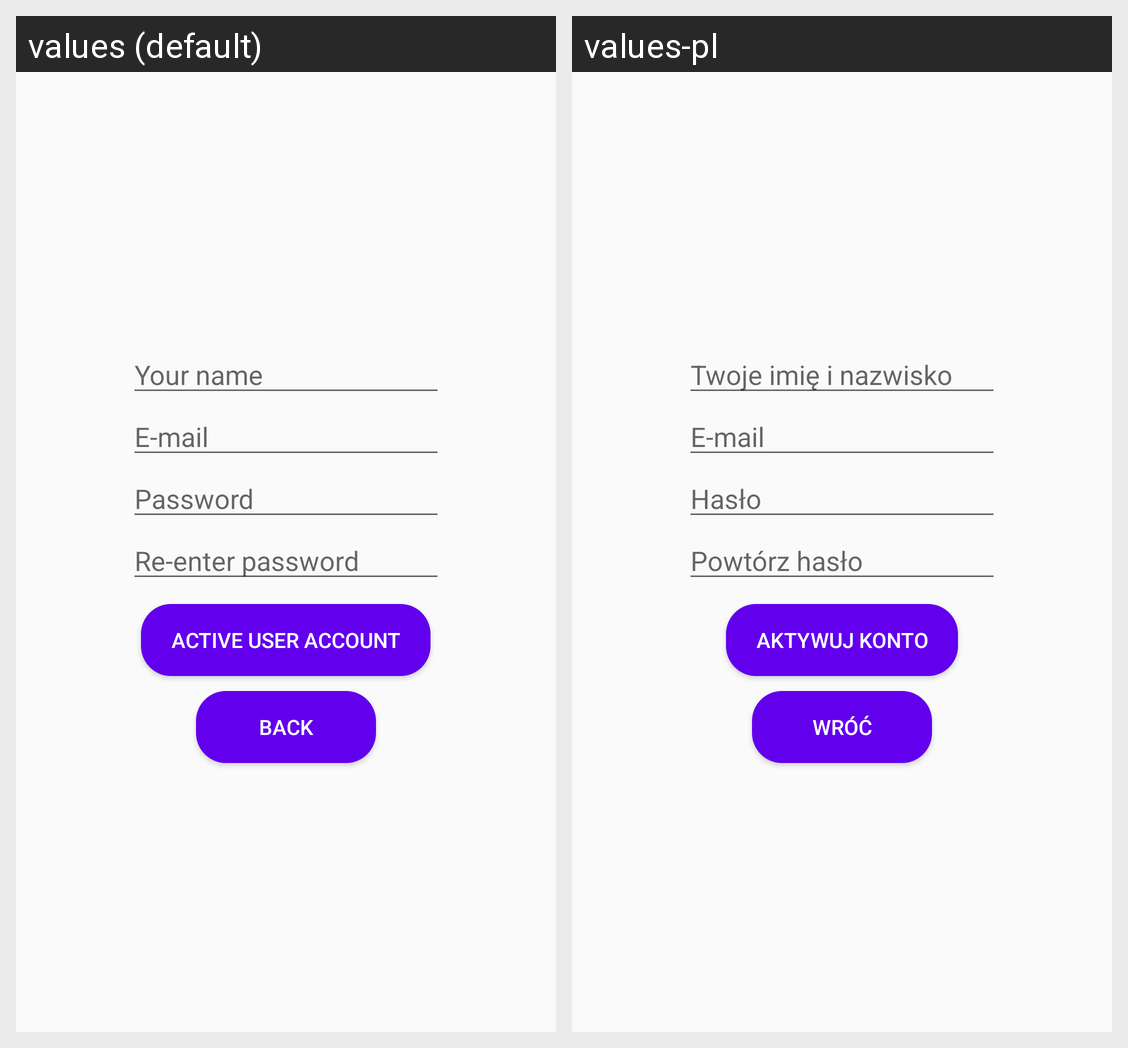

The same Android screen rendered under two of its app's locales, left to right. List the strings drawn on it with the default value and each locale's translation.
Android screen res/layout/activity_active_user.xml rendered under 2 locales, left to right: values (default), values-pl. Device: Nexus 5 (rendered at 1080×1920; each locale shown at half size, 540×960, under a caption strip naming it); theme AppTheme.
Strings drawn on this screen, with the default value and each locale's value (text and hints the layout hard-codes, and strings that could not be matched under every locale, appear in the picture but are not listed):

user_name
  values: Your name
  values-pl: Twoje imię i nazwisko

email
  values: E-mail
  values-pl: E-mail

password
  values: Password
  values-pl: Hasło

reEnterPassword
  values: Re-enter password
  values-pl: Powtórz hasło

active_user
  values: Active user account
  values-pl: Aktywuj konto

back
  values: Back
  values-pl: Wróć
